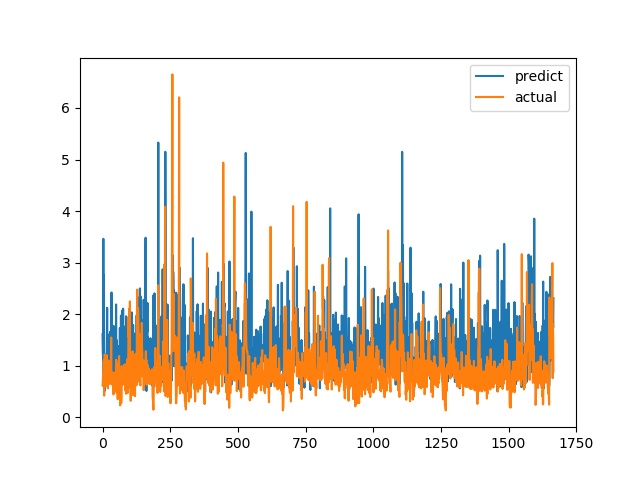

The file beside this chart, header and first rows:
predict, actual
1.612, 0.6238
1.28, 0.6915
1.115, 0.8558
3.462, 0.7094
0.5946, 1.015
2.763, 1.116
1.211, 0.4183
1.231, 1.002
0.5102, 1.219
1.143, 1.143
1.023, 0.6528
1.052, 0.6747
0.7019, 0.601
0.8682, 0.6695
1.073, 0.6538
1.088, 0.7814
1.3, 1.206
2.124, 0.8469
1.033, 0.8286
1.264, 0.6482
1.002, 0.5624
1.031, 0.7183
1.479, 1.1
0.8179, 0.9542
1.165, 0.729
1.61, 0.6694
1.17, 0.8631
1.286, 0.6465
1.658, 0.8223
0.9792, 0.9236
1.637, 0.8301
0.8713, 1.067
1.165, 1.546
2.421, 0.6827
1.303, 0.6386
0.899, 0.6464
0.916, 0.6881
0.7502, 0.7274
1.208, 0.65
0.6434, 0.8694
1.252, 0.4409
1.771, 0.4519
1.686, 0.7575
0.7419, 0.4952
0.8111, 0.6851
1.168, 0.7244
0.8006, 0.8654
1.076, 0.74
1, 0.8071
0.7899, 0.8204
2.188, 1.114
0.9945, 1.109
1.316, 0.4751
1.494, 1.039
0.5963, 0.9458
1.167, 0.7878
0.7913, 0.3505
1.006, 0.9368
1.377, 0.9868
1.316, 0.647
... 1,607 more rows
